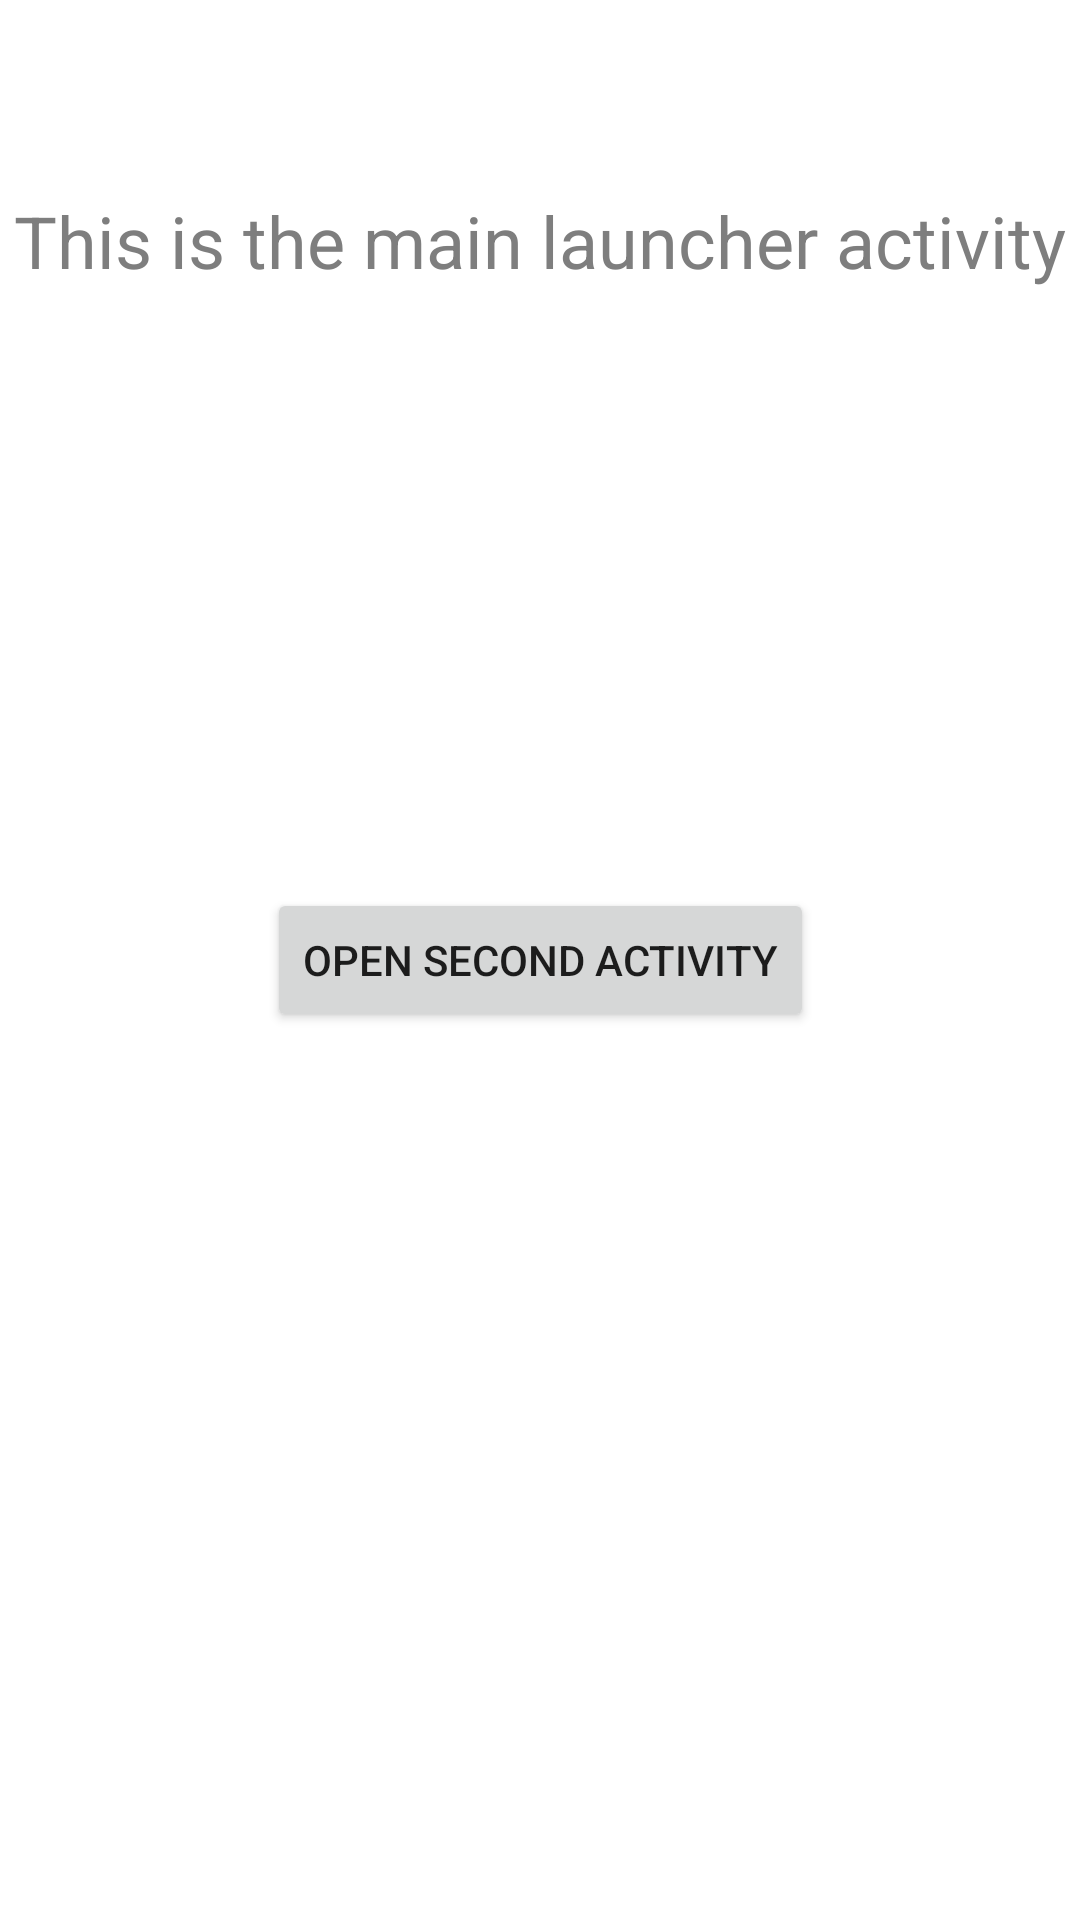

The Android layout XML behind this screen, and the referenced resources:
<!-- AndroidManifest.xml: application theme Theme.ConfigChangesPlayground -->
<!-- res/layout/activity_main.xml -->
<?xml version="1.0" encoding="utf-8"?>
<androidx.constraintlayout.widget.ConstraintLayout xmlns:android="http://schemas.android.com/apk/res/android"
    xmlns:app="http://schemas.android.com/apk/res-auto"
    xmlns:tools="http://schemas.android.com/tools"
    android:layout_width="match_parent"
    android:layout_height="match_parent"
    tools:context=".MainActivity">

    <Button
        android:id="@+id/main_button"
        android:layout_width="wrap_content"
        android:layout_height="wrap_content"
        android:text="@string/btn_open_yellow_activity"
        app:layout_constraintBottom_toBottomOf="parent"
        app:layout_constraintEnd_toEndOf="parent"
        app:layout_constraintStart_toStartOf="parent"
        app:layout_constraintTop_toTopOf="parent" />

    <TextView
        android:id="@+id/textView"
        style="@style/TextAppearance.AppCompat.Headline"
        android:layout_width="wrap_content"
        android:layout_height="wrap_content"
        android:layout_marginTop="64dp"
        android:text="@string/main_activity_description"
        android:textColor="@color/description"
        app:layout_constraintEnd_toEndOf="parent"
        app:layout_constraintStart_toStartOf="parent"
        app:layout_constraintTop_toTopOf="parent" />
</androidx.constraintlayout.widget.ConstraintLayout>
<!-- resources referenced by this layout -->
<resources>
  <color name="description">#7E7E7E</color>
  <string name="btn_open_yellow_activity">Open Second Activity</string>
  <string name="main_activity_description">This is the main launcher activity</string>
  <style name="Theme.ConfigChangesPlayground" parent="Theme.MaterialComponents.DayNight.DarkActionBar">
          <item name="colorPrimary">@color/black</item>
          <item name="colorPrimaryVariant">@color/black</item>
          <item name="colorOnPrimary">@color/white</item>
          <item name="android:statusBarColor" tools:targetApi="21">?attr/colorPrimaryVariant</item>
      </style>
  <color name="black">#FF000000</color>
  <color name="white">#FFFFFFFF</color>
</resources>
